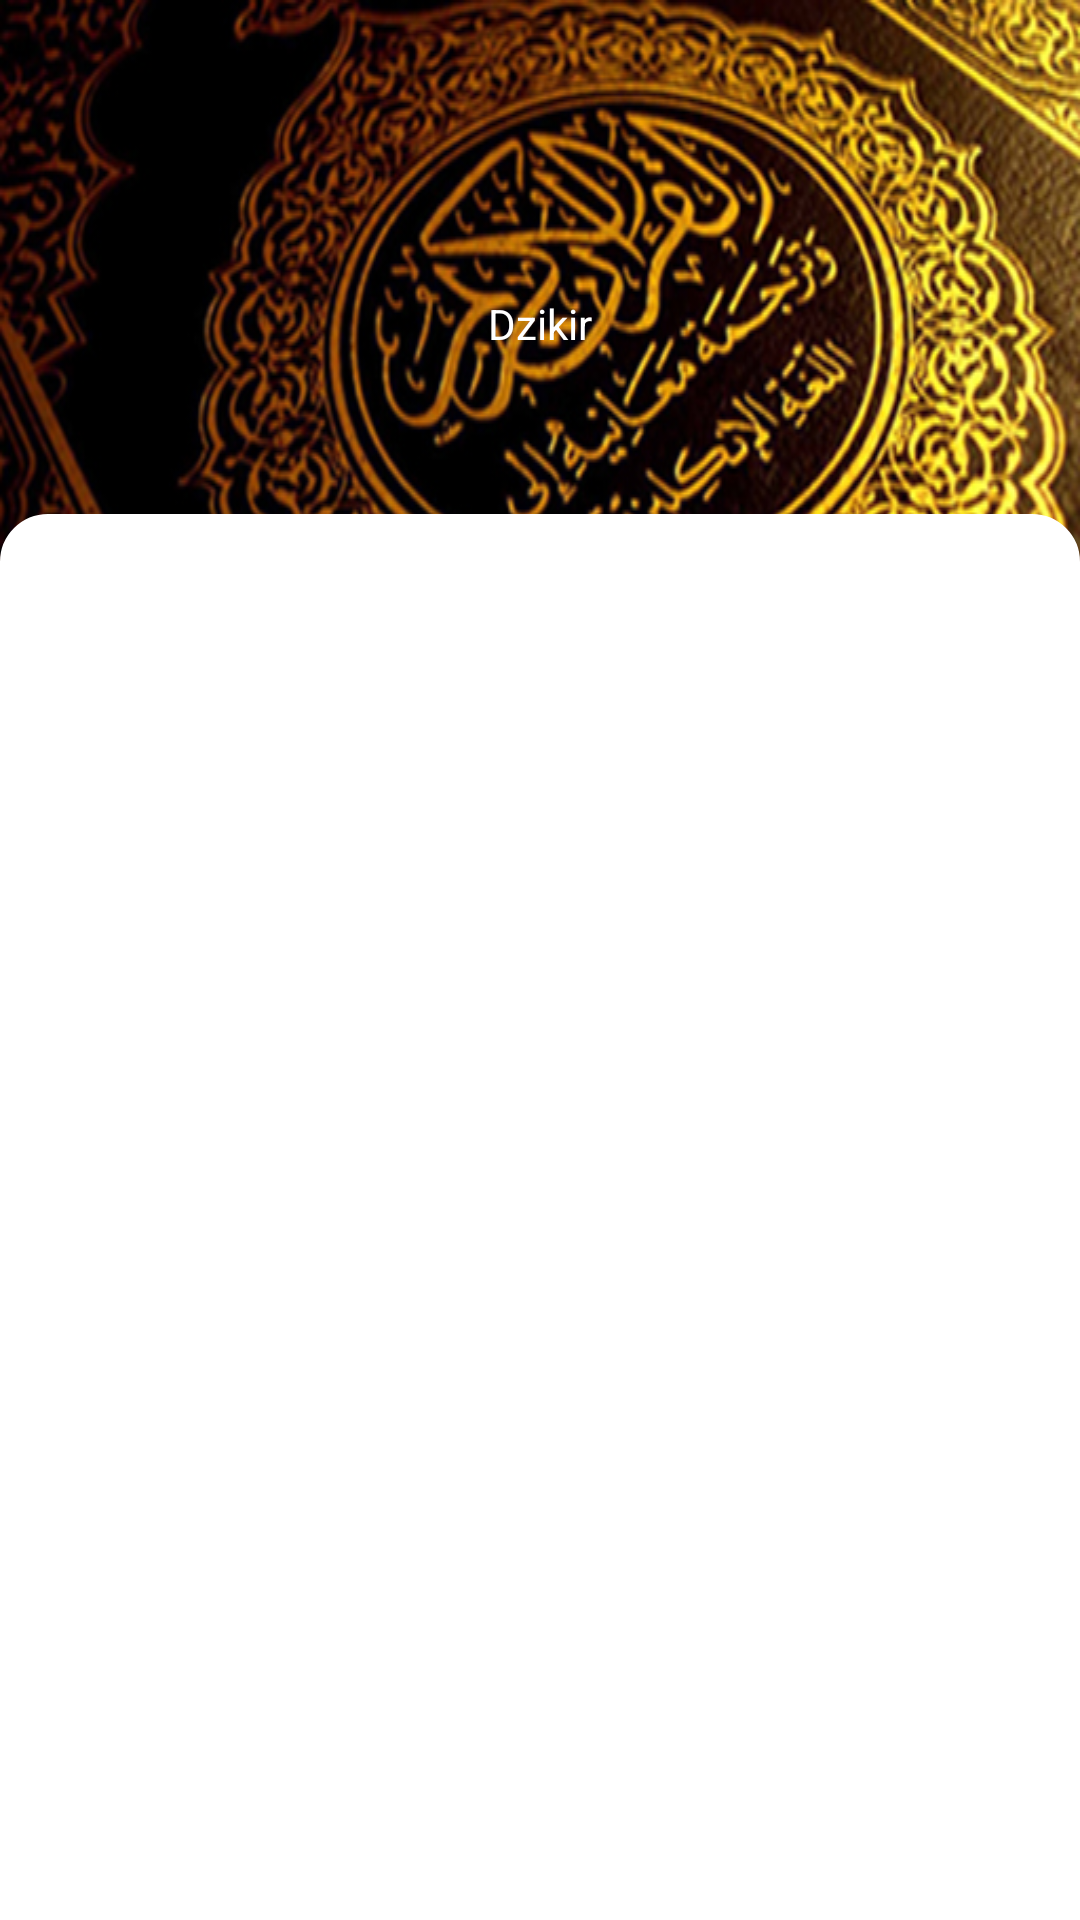

This screen was rendered from an Android layout file. Write that file and the resources it references.
<!-- AndroidManifest.xml: application theme Theme.QuranKarim -->
<!-- res/layout/activity_dzikir_setelah_sholat.xml -->
<?xml version="1.0" encoding="utf-8"?>
<LinearLayout xmlns:android="http://schemas.android.com/apk/res/android"
    xmlns:app="http://schemas.android.com/apk/res-auto"
    xmlns:project="http://schemas.android.com/apk/res-auto"
    xmlns:tools="http://schemas.android.com/tools"
    android:layout_width="match_parent"
    android:layout_height="match_parent"
    android:background="#ffffff"
    android:gravity="center"
    android:orientation="vertical"
    tools:ignore="NamespaceTypo">

    <LinearLayout
        android:layout_width="match_parent"
        android:layout_height="wrap_content"
        android:background="@drawable/bg_quran"
        android:orientation="horizontal"
        android:weightSum="1">
        <TextView
            android:id="@+id/headerDzikir"
            android:layout_width="match_parent"
            android:layout_height="wrap_content"
            android:background="@drawable/header"
            android:layout_gravity="center_vertical"
            android:gravity="center"
            android:textColor="#ffffff"
            android:textSize="14dp"
            android:text="Dzikir"/>
    </LinearLayout>

    <LinearLayout
        android:layout_width="match_parent"
        android:layout_height="match_parent"
        android:layout_marginTop="-45dp"
        android:background="@drawable/round"
        android:orientation="vertical">

        <LinearLayout
            android:layout_width="match_parent"
            android:layout_height="wrap_content"
            android:layout_gravity="center_horizontal"
            android:layout_marginTop="20dp"
            android:orientation="horizontal">

            <androidx.recyclerview.widget.RecyclerView
                android:id="@+id/rViewDzikir"
                android:layout_width="match_parent"
                android:layout_height="match_parent"
                android:padding="10dp"
                android:scrollbars="vertical">

            </androidx.recyclerview.widget.RecyclerView>
        </LinearLayout>
    </LinearLayout>
</LinearLayout>
<!-- resources referenced by this layout -->
<resources>
  <!-- drawable bg_quran: jpg bitmap (drawable, 170710 bytes) -->
  <!-- drawable round (drawable) -->
  <shape
      xmlns:android="http://schemas.android.com/apk/res/android"
      android:shape="rectangle">
  
      <solid
          android:color="#ffffff">
      </solid>
  
      <stroke
          android:width="2dp"
          android:color="#ffffff">
      </stroke>
  
      <padding
          android:left="5dp"
          android:top="5dp"
          android:right="5dp"
          android:bottom="5dp">
      </padding>
  
      <corners
          android:radius="15dp">
      </corners>
  
  </shape>
  <style name="Theme.QuranKarim" parent="Theme.MaterialComponents.DayNight.NoActionBar">
          
          <item name="colorPrimary">@color/purple_500</item>
          <item name="colorPrimaryVariant">@color/purple_700</item>
          <item name="colorOnPrimary">@color/white</item>
          
          <item name="colorSecondary">@color/teal_200</item>
          <item name="colorSecondaryVariant">@color/teal_700</item>
          <item name="colorOnSecondary">@color/black</item>
          
          <item name="android:statusBarColor" tools:targetApi="l">?attr/colorPrimaryVariant</item>
          
      </style>
  <color name="purple_500">#140c05</color>
  <color name="purple_700">#190503</color>
  <color name="white">#FFFFFFFF</color>
  <color name="teal_200">#CEF8F4</color>
  <color name="teal_700">#FF018786</color>
  <color name="black">#000000</color>
</resources>
